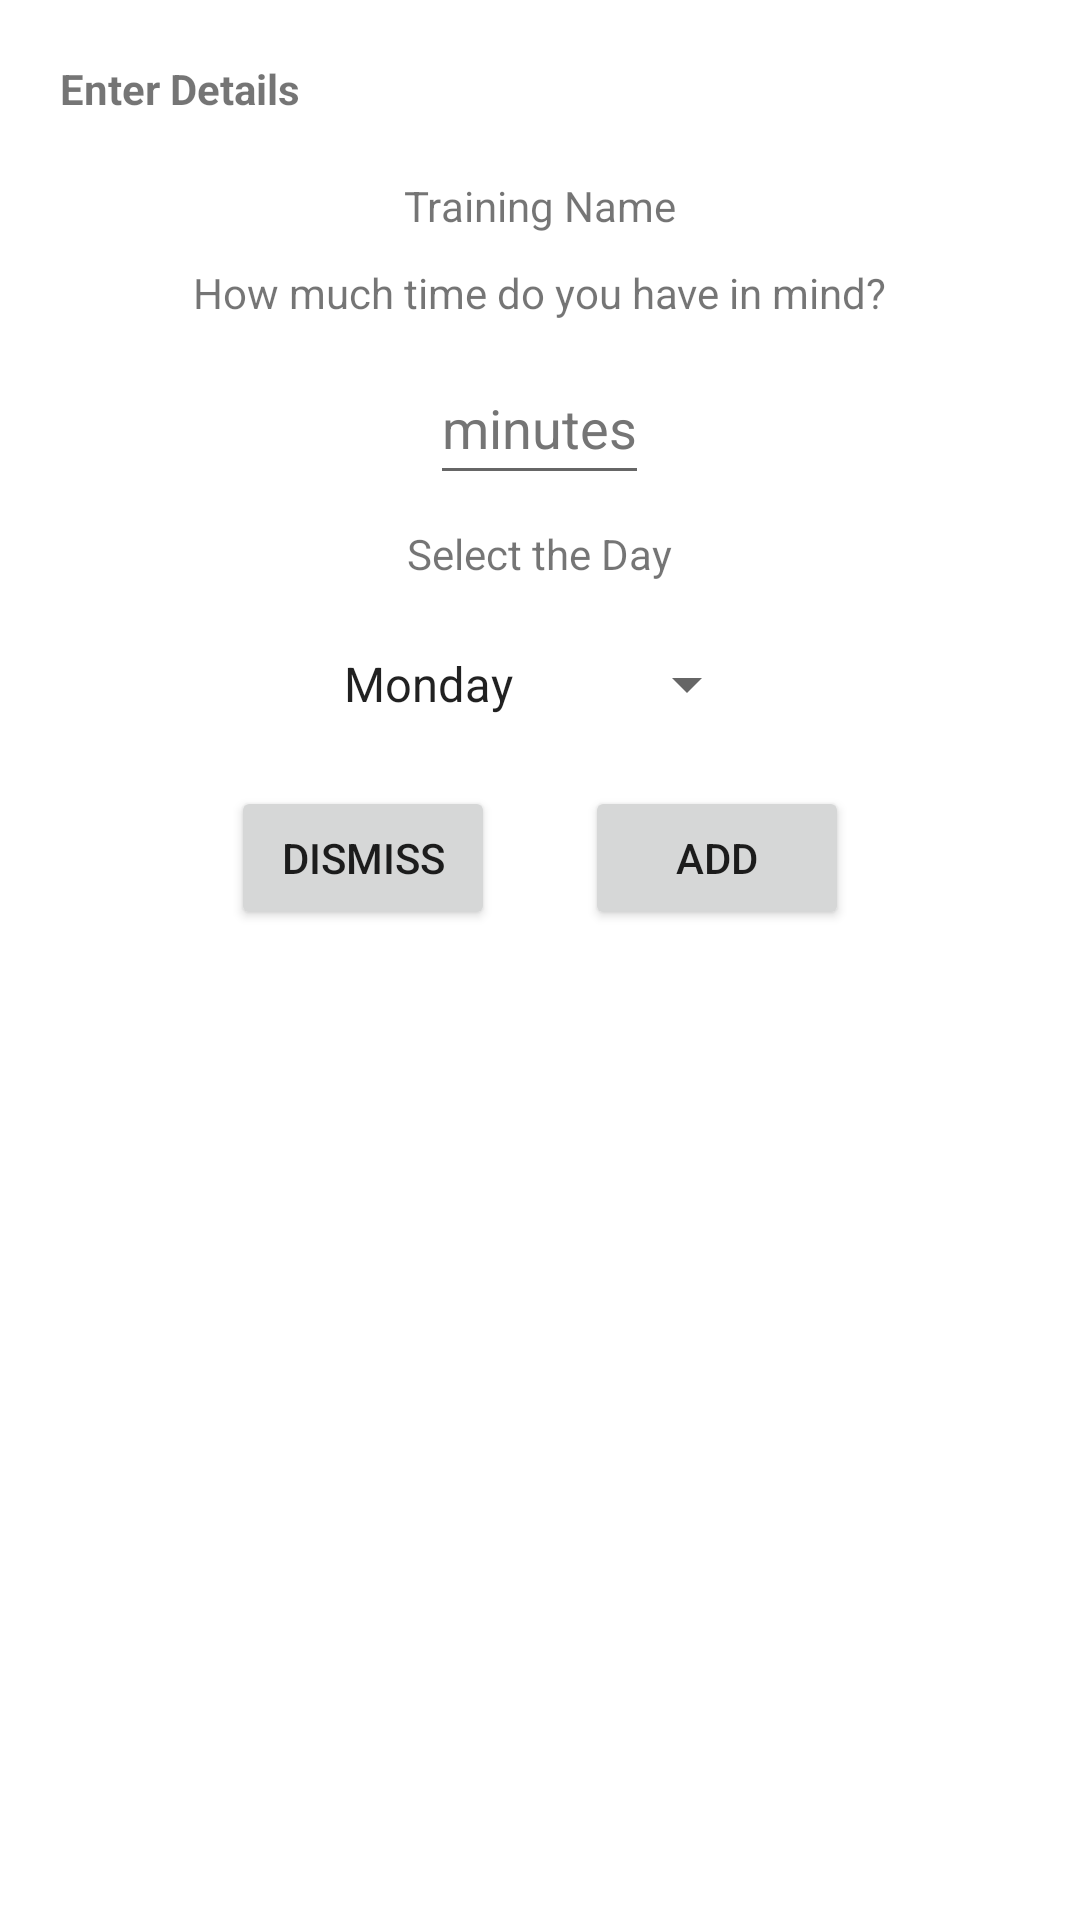

Layout XML and referenced resources for this Android screen:
<!-- AndroidManifest.xml: application theme Theme.AceGym -->
<!-- res/layout/dialogue_box_layout.xml -->
<?xml version="1.0" encoding="utf-8"?>
<RelativeLayout xmlns:android="http://schemas.android.com/apk/res/android"
    android:layout_width="wrap_content"
    android:layout_height="wrap_content">

    <TextView
        android:layout_width="wrap_content"
        android:layout_height="wrap_content"
        android:text="@string/enter_details"
        android:textStyle="bold"
        android:layout_margin="20dp"
        android:id="@+id/txtEnterDetails"/>
    <TextView
        android:layout_width="wrap_content"
        android:layout_height="wrap_content"
        android:layout_centerHorizontal="true"
        android:text="@string/training_name"
        android:layout_below="@+id/txtEnterDetails"
        android:id="@+id/txtTrainingName"/>
    <TextView
        android:layout_width="wrap_content"
        android:layout_height="wrap_content"
        android:layout_centerHorizontal="true"
        android:text="@string/how_much_time"
        android:layout_below="@+id/txtTrainingName"
        android:id="@+id/txtPeriod"
        android:layout_margin="10dp"/>

    <EditText
        android:id="@+id/edtMinute"
        android:layout_width="wrap_content"
        android:layout_height="wrap_content"
        android:layout_below="@+id/txtPeriod"
        android:layout_centerHorizontal="true"
        android:textColorHint="#757575"
        android:hint="@string/minutes"
        android:minHeight="48dp"
        android:inputType="number"/>
    <TextView
        android:layout_width="wrap_content"
        android:layout_height="wrap_content"
        android:text="@string/select_day_of_week"
        android:layout_below="@+id/edtMinute"
        android:layout_margin="10dp"
        android:layout_centerHorizontal="true"
        android:id="@+id/txtSelectDay"/>

    <Spinner
        android:id="@+id/spnDayOfWeek"
        android:layout_width="wrap_content"
        android:layout_height="wrap_content"
        android:layout_below="@id/txtSelectDay"
        android:layout_centerHorizontal="true"
        android:entries="@array/days_of_the_week"
        android:minHeight="48dp" />
    <RelativeLayout
        android:layout_width="wrap_content"
        android:layout_height="wrap_content"
        android:layout_below="@id/spnDayOfWeek"
        android:layout_centerHorizontal="true"
        android:layout_margin="10dp">

        <Button
            android:layout_width="wrap_content"
            android:layout_height="wrap_content"
            android:text="@string/dismiss"
            android:id="@+id/btnDismiss"/>

        <Button
            android:enabled="true"
            android:layout_width="wrap_content"
            android:layout_height="wrap_content"
            android:text="@string/add"
            android:id="@+id/btnAdd"
            android:layout_marginStart="30dp"
            android:layout_toRightOf="@+id/btnDismiss"/>

    </RelativeLayout>


</RelativeLayout>
<!-- resources referenced by this layout -->
<resources>
  <array name="days_of_the_week">
          <item>Monday</item>
          <item>Tuesday</item>
          <item>Wednesday</item>
          <item>Thursday</item>
          <item>Friday</item>
          <item>Saturday</item>
          <item>Sunday</item>
      </array>
  <string name="add">Add</string>
  <string name="dismiss">Dismiss</string>
  <string name="enter_details">Enter Details</string>
  <string name="how_much_time">How much time do you have in mind?</string>
  <string name="minutes">minutes</string>
  <string name="select_day_of_week">Select the Day</string>
  <string name="training_name">Training Name</string>
  <style name="Theme.AceGym" parent="Theme.MaterialComponents.DayNight.DarkActionBar">
          
          <item name="colorPrimary">@color/gym_accent</item>
          <item name="colorPrimaryVariant">@color/gym_primary</item>
          <item name="colorOnPrimary">@color/white</item>
          
          <item name="colorSecondary">@color/teal_200</item>
          <item name="colorSecondaryVariant">@color/teal_700</item>
          <item name="colorOnSecondary">@color/black</item>
          
          <item name="android:statusBarColor" tools:targetApi="l">?attr/colorPrimaryVariant</item>
          
      </style>
  <color name="gym_accent">#FF4500</color>
  <color name="gym_primary">#0A74DA</color>
  <color name="white">#FFFFFF</color>
  <color name="teal_200">#FF03DAC5</color>
  <color name="teal_700">#FF018786</color>
  <color name="black">#000000</color>
</resources>
